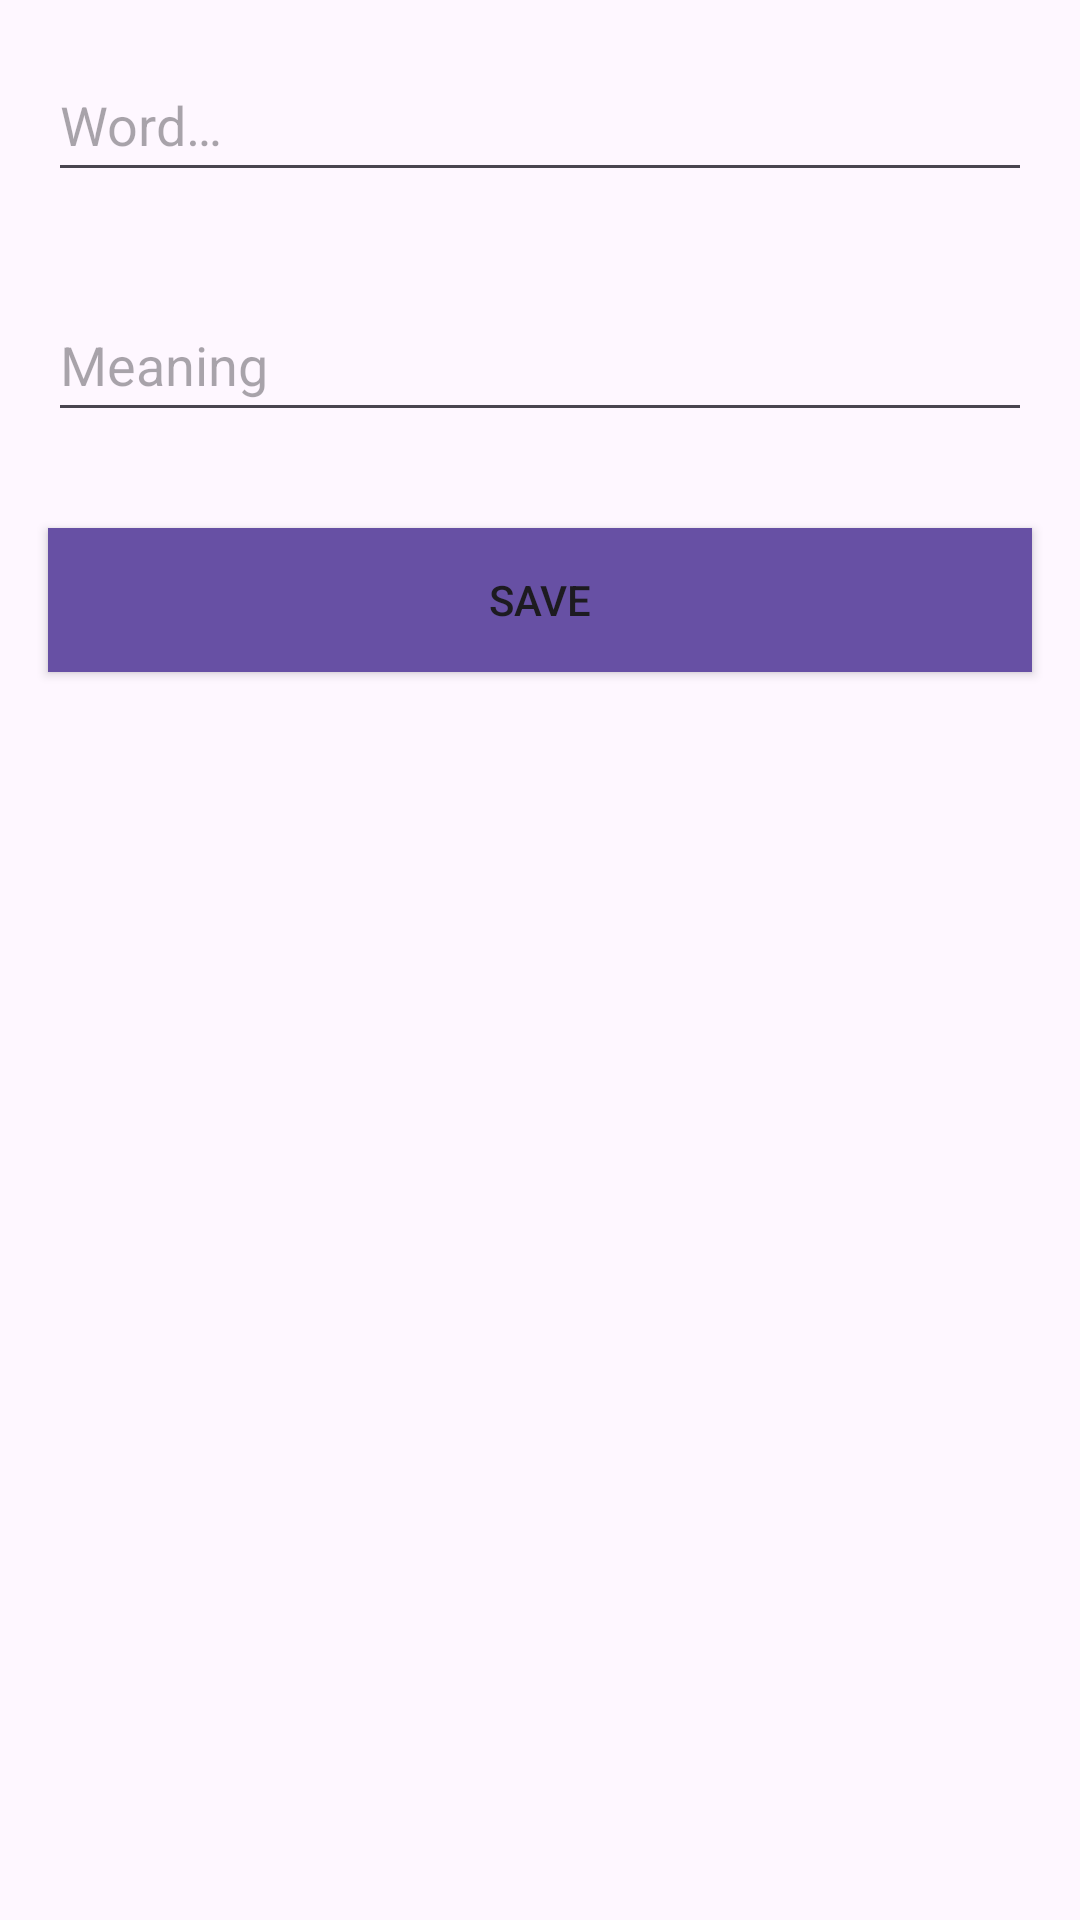

Produce the Android XML layout that renders to this screen, including the resource entries it uses.
<!-- AndroidManifest.xml: application theme Theme.RoomDbDemo -->
<!-- res/layout/frag_editor.xml -->
<?xml version="1.0" encoding="utf-8"?>
<LinearLayout xmlns:android="http://schemas.android.com/apk/res/android"
    xmlns:tools="http://schemas.android.com/tools"
    android:orientation="vertical"
    android:layout_width="match_parent"
    android:layout_height="match_parent"
    tools:context="com.example.roomdbdemo.ui.fragments.FragEditor"
    >

    <EditText
        android:id="@+id/edit_Word"
        android:layout_width="match_parent"
        android:layout_height="wrap_content"
        android:layout_margin="16dp"
        android:hint="@string/hint_word"
        android:minHeight="48dp"
        android:textSize="18sp" />

    <EditText
        android:id="@+id/edit_Meaning"
        android:layout_width="match_parent"
        android:layout_height="wrap_content"
        android:layout_margin="16dp"
        android:hint="@string/hint_meaning"
        android:minHeight="48dp"
        android:textSize="18sp" />

    <Button
        android:id="@+id/btnSave"
        android:layout_width="match_parent"
        android:layout_height="wrap_content"
        android:background="?attr/colorPrimary"
        android:text="@string/button_save"
        android:layout_margin="16dp"
        />

</LinearLayout>
<!-- resources referenced by this layout -->
<resources>
  <string name="button_save">Save</string>
  <string name="hint_meaning">Meaning</string>
  <string name="hint_word">Word…</string>
  <style name="Theme.RoomDbDemo" parent="Base.Theme.RoomDbDemo" />
  <style name="Base.Theme.RoomDbDemo" parent="Theme.Material3.DayNight">
          
          
      </style>
</resources>
